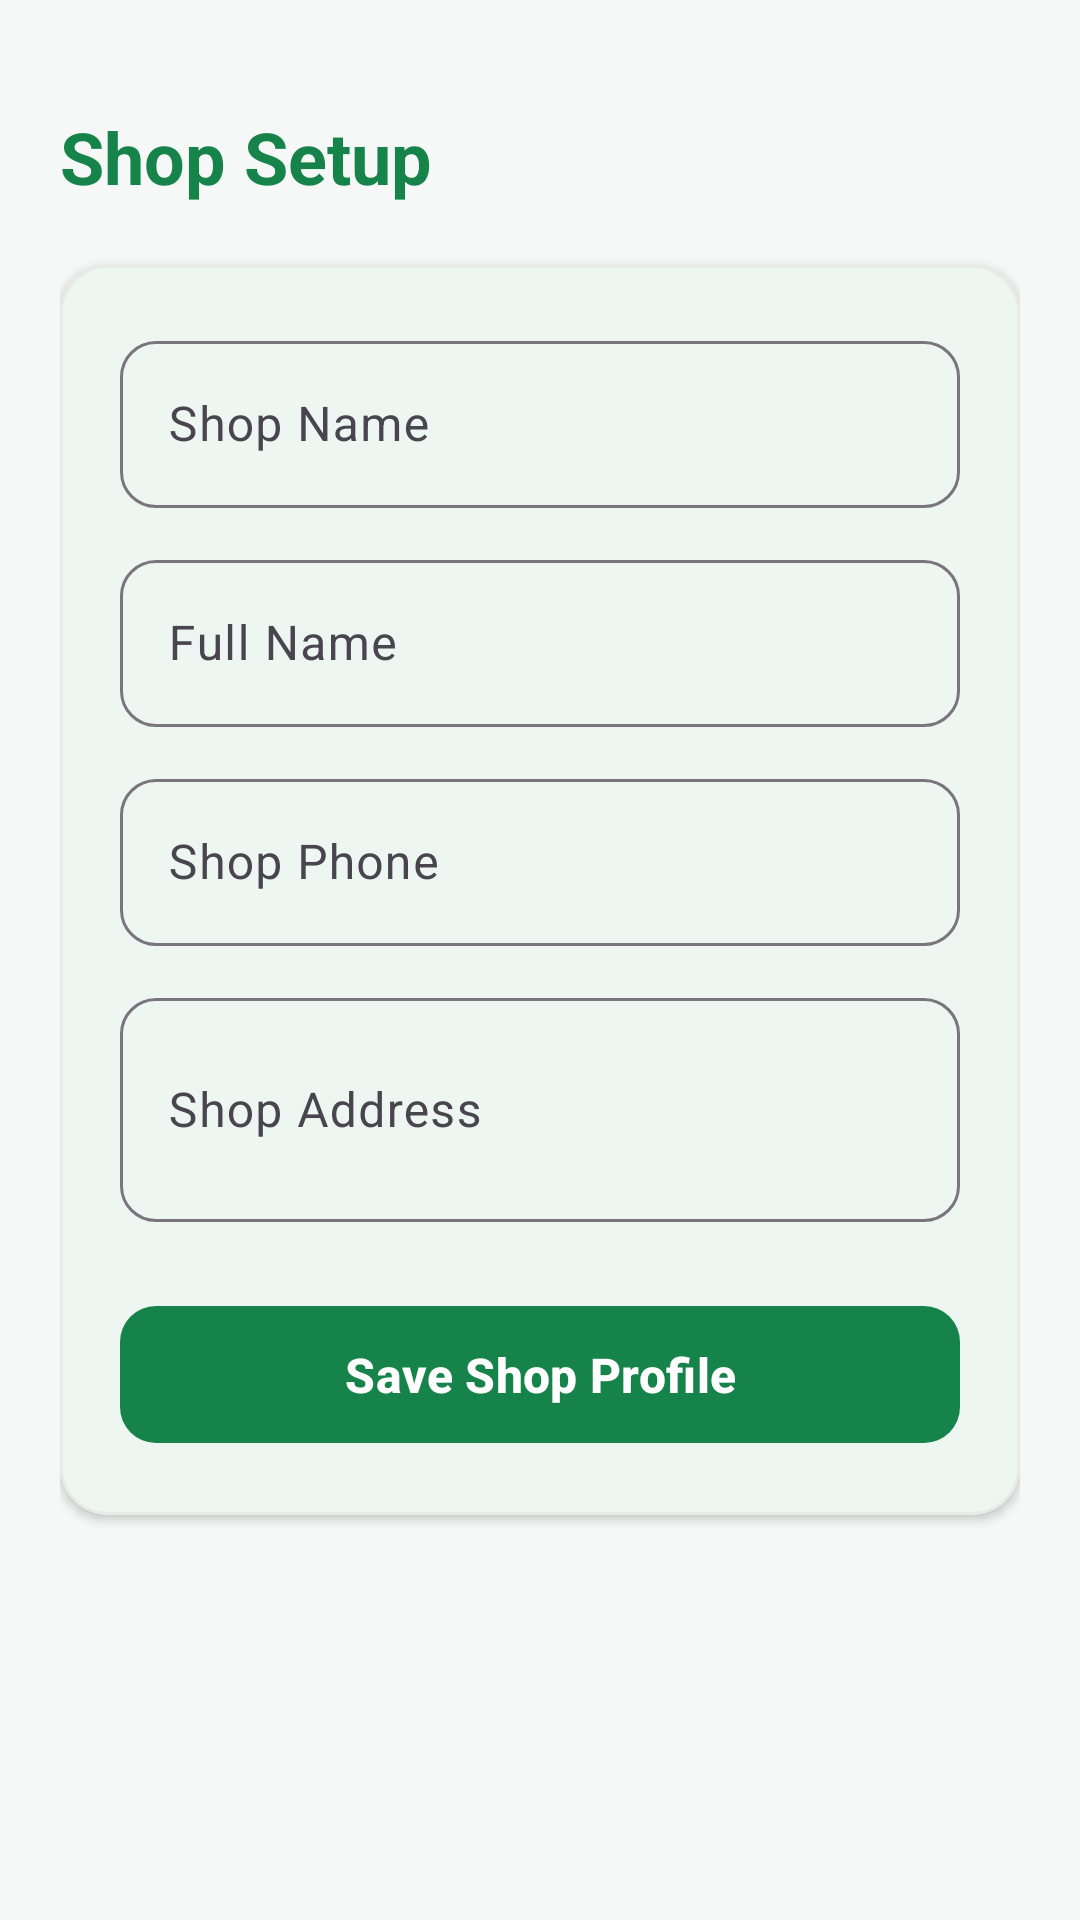

Layout XML and referenced resources for this Android screen:
<!-- AndroidManifest.xml: application theme Theme.Radhe -->
<!-- res/layout/activity_shop_setup.xml -->
<?xml version="1.0" encoding="utf-8"?>
<ScrollView xmlns:android="http://schemas.android.com/apk/res/android"
    xmlns:app="http://schemas.android.com/apk/res-auto"
    android:layout_width="match_parent"
    android:layout_height="match_parent"
    android:background="@color/bg_light"
    android:fillViewport="true">

    <LinearLayout
        android:layout_width="match_parent"
        android:layout_height="wrap_content"
        android:orientation="vertical"
        android:padding="20dp">

        <TextView
            android:layout_width="wrap_content"
            android:layout_height="wrap_content"
            android:layout_marginTop="16dp"
            android:text="@string/shop_setup_title"
            android:textColor="@color/primary_green"
            android:textSize="24sp"
            android:textStyle="bold" />

        <com.google.android.material.card.MaterialCardView
            style="@style/Widget.SmartUdhar.Card"
            android:layout_width="match_parent"
            android:layout_height="wrap_content"
            android:layout_marginTop="20dp">

            <LinearLayout
                android:layout_width="match_parent"
                android:layout_height="wrap_content"
                android:orientation="vertical"
                android:padding="20dp">

                <com.google.android.material.textfield.TextInputLayout
                    style="@style/Widget.Material3.TextInputLayout.OutlinedBox"
                    android:layout_width="match_parent"
                    android:layout_height="wrap_content"
                    android:hint="@string/shop_name"
                    app:boxCornerRadiusBottomEnd="12dp"
                    app:boxCornerRadiusBottomStart="12dp"
                    app:boxCornerRadiusTopEnd="12dp"
                    app:boxCornerRadiusTopStart="12dp">

                    <com.google.android.material.textfield.TextInputEditText
                        android:id="@+id/etShopName"
                        android:layout_width="match_parent"
                        android:layout_height="wrap_content"
                        android:inputType="text" />
                </com.google.android.material.textfield.TextInputLayout>

                <com.google.android.material.textfield.TextInputLayout
                    style="@style/Widget.Material3.TextInputLayout.OutlinedBox"
                    android:layout_width="match_parent"
                    android:layout_height="wrap_content"
                    android:layout_marginTop="12dp"
                    android:hint="@string/full_name"
                    app:boxCornerRadiusBottomEnd="12dp"
                    app:boxCornerRadiusBottomStart="12dp"
                    app:boxCornerRadiusTopEnd="12dp"
                    app:boxCornerRadiusTopStart="12dp">

                    <com.google.android.material.textfield.TextInputEditText
                        android:id="@+id/etOwnerName"
                        android:layout_width="match_parent"
                        android:layout_height="wrap_content"
                        android:inputType="textPersonName" />
                </com.google.android.material.textfield.TextInputLayout>

                <com.google.android.material.textfield.TextInputLayout
                    style="@style/Widget.Material3.TextInputLayout.OutlinedBox"
                    android:layout_width="match_parent"
                    android:layout_height="wrap_content"
                    android:layout_marginTop="12dp"
                    android:hint="@string/shop_phone"
                    app:boxCornerRadiusBottomEnd="12dp"
                    app:boxCornerRadiusBottomStart="12dp"
                    app:boxCornerRadiusTopEnd="12dp"
                    app:boxCornerRadiusTopStart="12dp">

                    <com.google.android.material.textfield.TextInputEditText
                        android:id="@+id/etShopPhone"
                        android:layout_width="match_parent"
                        android:layout_height="wrap_content"
                        android:inputType="phone" />
                </com.google.android.material.textfield.TextInputLayout>

                <com.google.android.material.textfield.TextInputLayout
                    style="@style/Widget.Material3.TextInputLayout.OutlinedBox"
                    android:layout_width="match_parent"
                    android:layout_height="wrap_content"
                    android:layout_marginTop="12dp"
                    android:hint="@string/shop_address"
                    app:boxCornerRadiusBottomEnd="12dp"
                    app:boxCornerRadiusBottomStart="12dp"
                    app:boxCornerRadiusTopEnd="12dp"
                    app:boxCornerRadiusTopStart="12dp">

                    <com.google.android.material.textfield.TextInputEditText
                        android:id="@+id/etShopAddress"
                        android:layout_width="match_parent"
                        android:layout_height="wrap_content"
                        android:inputType="textMultiLine"
                        android:minLines="2" />
                </com.google.android.material.textfield.TextInputLayout>

                <com.google.android.material.button.MaterialButton
                    android:id="@+id/btnSaveShop"
                    style="@style/Widget.SmartUdhar.Button.Primary"
                    android:layout_width="match_parent"
                    android:layout_height="wrap_content"
                    android:layout_marginTop="24dp"
                    android:text="@string/save_shop" />
            </LinearLayout>
        </com.google.android.material.card.MaterialCardView>
    </LinearLayout>
</ScrollView>
<!-- resources referenced by this layout -->
<resources>
  <color name="bg_light">#F6F8F7</color>
  <color name="primary_green">#16834A</color>
  <string name="full_name">Full Name</string>
  <string name="save_shop">Save Shop Profile</string>
  <string name="shop_address">Shop Address</string>
  <string name="shop_name">Shop Name</string>
  <string name="shop_phone">Shop Phone</string>
  <string name="shop_setup_title">Shop Setup</string>
  <style name="Widget.SmartUdhar.Button.Primary" parent="Widget.Material3.Button">
          <item name="backgroundTint">@color/primary_green</item>
          <item name="android:textColor">@color/white</item>
          <item name="cornerRadius">12dp</item>
          <item name="android:paddingTop">12dp</item>
          <item name="android:paddingBottom">12dp</item>
          <item name="android:textSize">16sp</item>
          <item name="android:textStyle">bold</item>
      </style>
  <style name="Widget.SmartUdhar.Card" parent="Widget.Material3.CardView.Elevated">
          <item name="cardCornerRadius">16dp</item>
          <item name="cardElevation">2dp</item>
          <item name="cardBackgroundColor">@color/card_bg</item>
          <item name="strokeWidth">1dp</item>
          <item name="strokeColor">@color/border_color</item>
      </style>
  <style name="Theme.Radhe" parent="Base.Theme.Radhe" />
  <color name="white">#FFFFFFFF</color>
  <color name="card_bg">#FFFFFF</color>
  <color name="border_color">#E7ECE8</color>
  <style name="Base.Theme.Radhe" parent="Theme.Material3.DayNight.NoActionBar">
          <item name="colorPrimary">@color/primary_green</item>
          <item name="colorPrimaryDark">@color/dark_green</item>
          <item name="colorAccent">@color/primary_green</item>
          <item name="android:windowBackground">@color/bg_light</item>
          <item name="android:textColorPrimary">@color/text_primary</item>
          <item name="android:textColorSecondary">@color/text_secondary</item>
          <item name="colorSurface">@color/card_bg</item>
          <item name="colorOnSurface">@color/text_primary</item>
      </style>
  <color name="dark_green">#105C38</color>
  <color name="text_primary">#17231D</color>
  <color name="text_secondary">#758078</color>
</resources>
